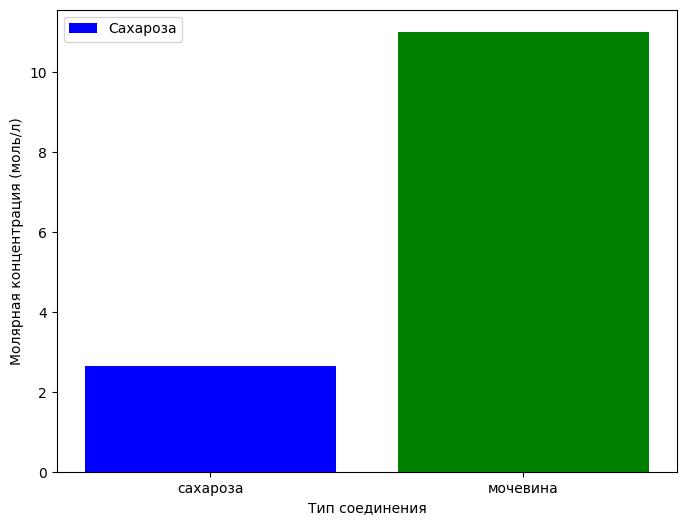

Source code (Python):
import matplotlib.pyplot as plt
plt.rcParams['font.family'] = 'Arial'
plt.rcParams['axes.unicode_minus'] = False

import matplotlib.pyplot as plt

# Данные для графика
data = [('сахароза', 2.65), ('мочевина', 11)]

# Разделение данных на типы веществ и их концентрации
types = [item[0] for item in data]
concentrations = [item[1] for item in data]

# Создание графика
plt.figure(figsize=(8, 6))
plt.bar(types, concentrations, color=['blue', 'green'])

# Настройка осей и подписей
plt.xlabel(r'Тип соединения')
plt.ylabel(r'Молярная концентрация (моль/л)')

# Добавление легенды
plt.legend(['Сахароза', 'Мочевина'])

# Сохранение графика
target_path = r'C:\Users\alexa\conspectius-engine\data\runs\2026.05.12\21.17.32\09_grapher\assets\1___Сравнение_растворимости_гидрофильных_соединений__сахароза_vs_мочевина.png'
plt.savefig(target_path, facecolor='white', bbox_inches='tight')

# Закрытие всех графиков
plt.close('all')
